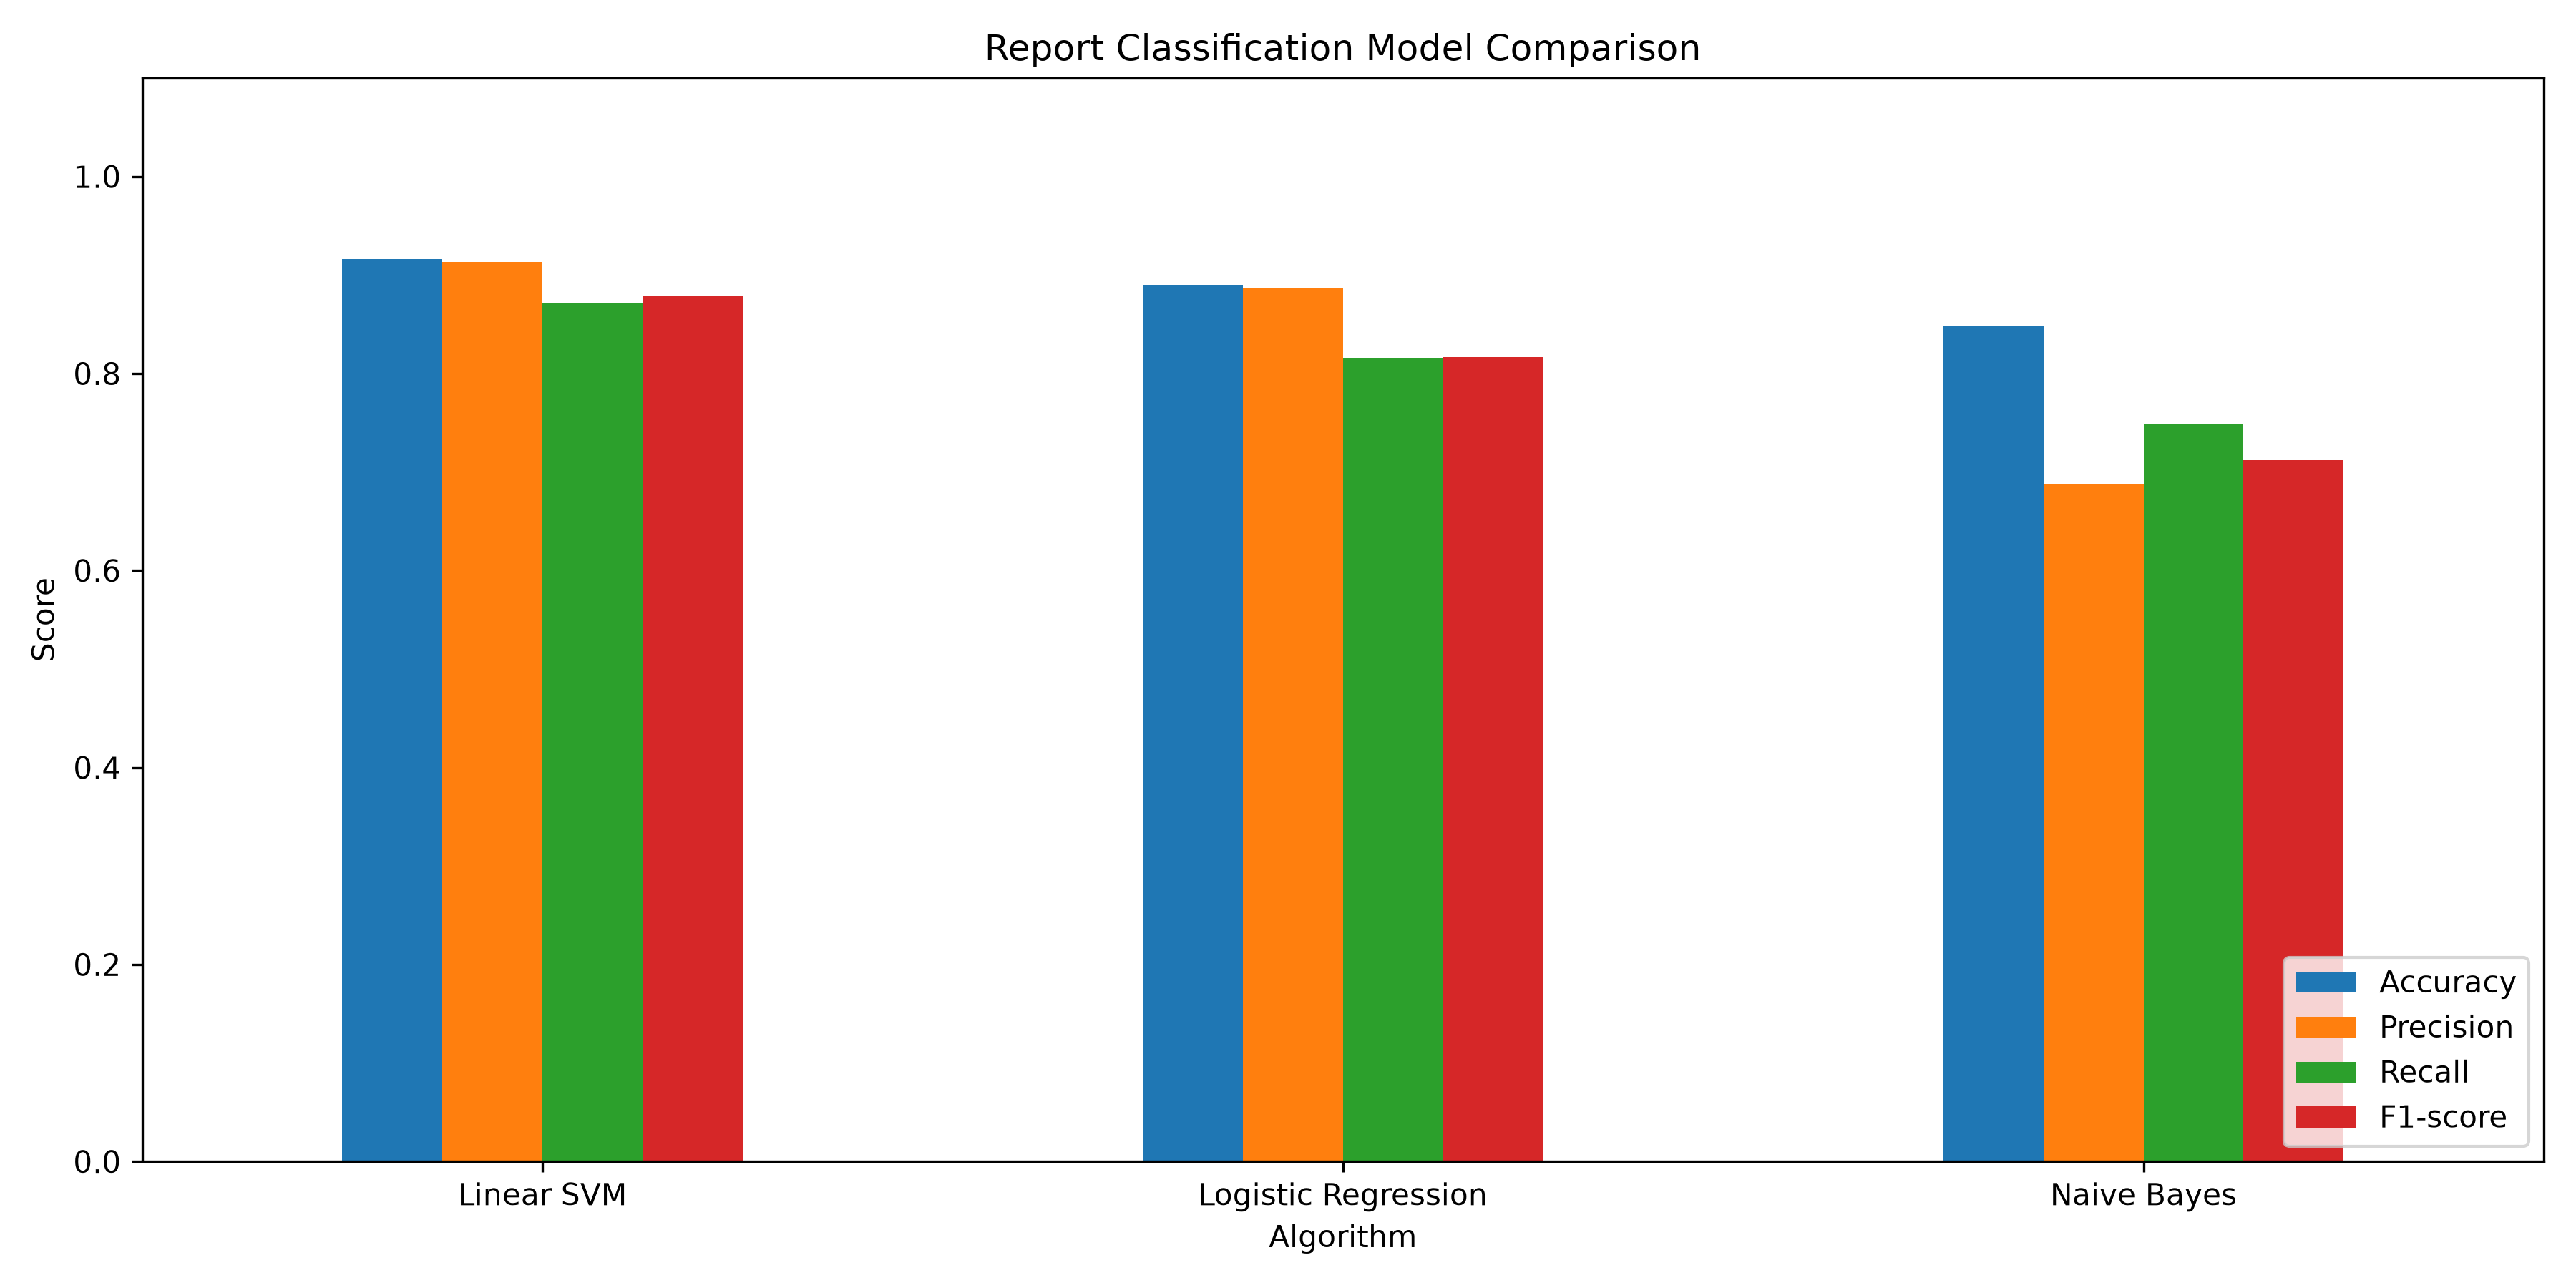

The file beside this chart, header and first rows:
Algorithm, Accuracy, Precision, Recall, F1-score, F1 std, Mean fit time (s)
Linear SVM, 0.9163, 0.9134, 0.8715, 0.8786, 0.03505, 0.1762
Logistic Regression, 0.8902, 0.8874, 0.8161, 0.8166, 0.02487, 0.6237
Naive Bayes, 0.8487, 0.6883, 0.7481, 0.7119, 0.02484, 0.1312
